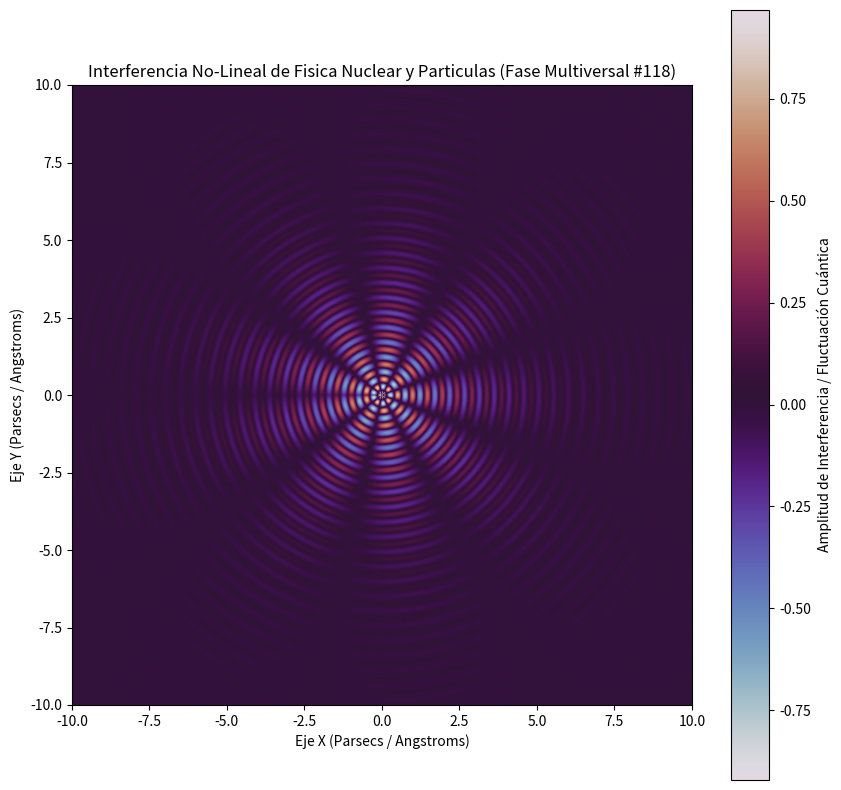

Here is the Python script that generated this plot:
%matplotlib inline
# Simulación Multiversal: Fisica Nuclear y Particulas - Variante 118
import numpy as np
import matplotlib.pyplot as plt

# Parámetros Físicos No-Lineales
omega_1 = 13.102
omega_2 = 4.399
lambda_decay = 0.437
phase_shift = 1.118

x = np.linspace(-10, 10, 800)
y = np.linspace(-10, 10, 800)
X, Y = np.meshgrid(x, y)

# Dinámica de Fluidos / Campos Tensor-Escalares (Fase Multiversal)
R = np.sqrt(X**2 + Y**2) + 1e-5
Z = (np.sin(omega_1 * R + phase_shift) * np.cos(omega_2 * np.arctan2(Y, X))) * np.exp(-lambda_decay * R)

plt.figure(figsize=(10, 10))
plt.imshow(Z, cmap='twilight', extent=[-10, 10, -10, 10], origin='lower')
plt.colorbar(label='Amplitud de Interferencia / Fluctuación Cuántica')
plt.title(r'Interferencia No-Lineal de Fisica Nuclear y Particulas (Fase Multiversal #118)')
plt.xlabel('Eje X (Parsecs / Angstroms)')
plt.ylabel('Eje Y (Parsecs / Angstroms)')
plt.show()
